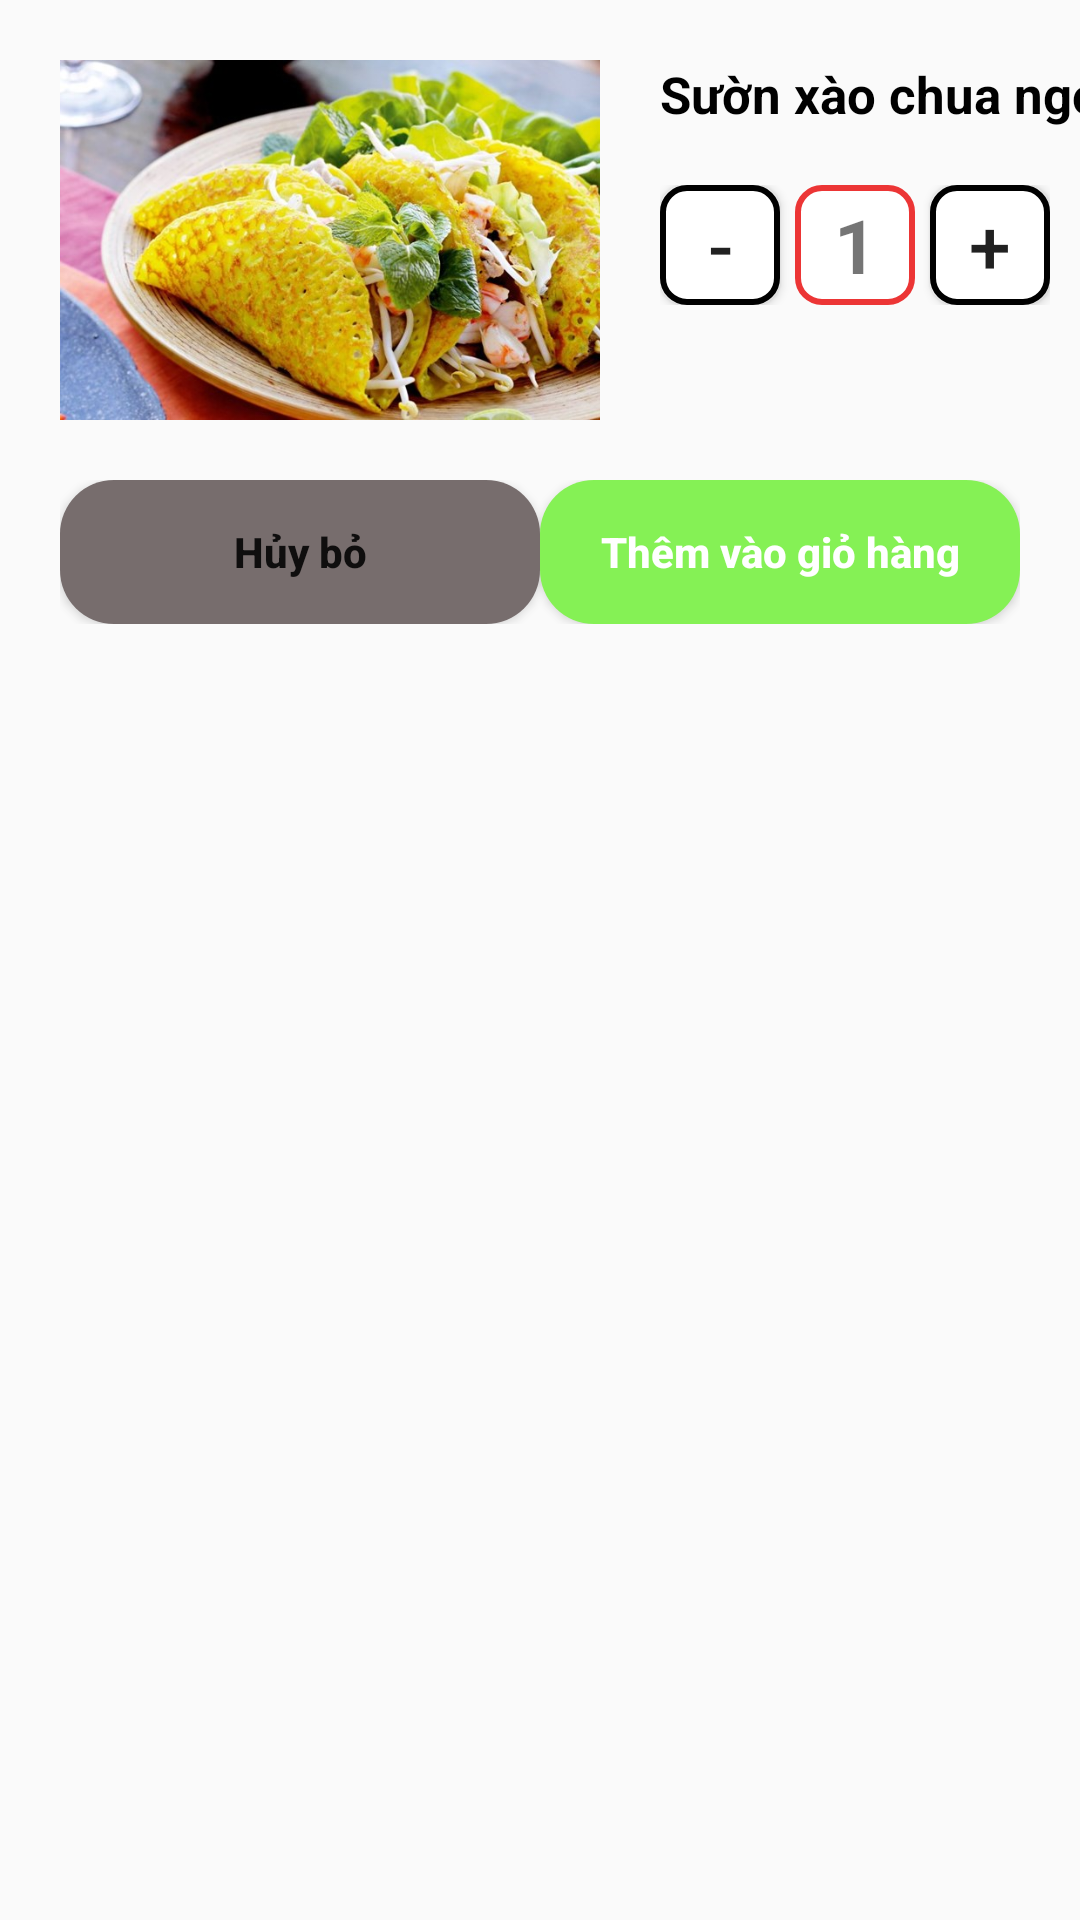

Layout XML and referenced resources for this Android screen:
<!-- AndroidManifest.xml: application theme Theme.FoodOrderBasic -->
<!-- res/layout/layout_bottomsheet.xml -->
<?xml version="1.0" encoding="utf-8"?>
<androidx.constraintlayout.widget.ConstraintLayout xmlns:android="http://schemas.android.com/apk/res/android"
    xmlns:app="http://schemas.android.com/apk/res-auto"
    xmlns:tools="http://schemas.android.com/tools"
    android:id="@+id/carviewitem"
    android:layout_width="match_parent"
    android:layout_height="wrap_content"
    android:layout_margin="6dp"
    app:cardCornerRadius="15dp">

    <androidx.constraintlayout.widget.ConstraintLayout
        android:id="@+id/consstranlayout"
        android:layout_width="180dp"
        android:layout_margin="20dp"
        android:layout_height="wrap_content"
        app:layout_constraintStart_toStartOf="parent"
        app:layout_constraintTop_toTopOf="parent">

        <RelativeLayout
            android:id="@+id/relaytive"
            android:layout_width="match_parent"
            android:layout_height="120dp"
            android:gravity="center"
            app:layout_constraintEnd_toEndOf="parent"
            app:layout_constraintStart_toStartOf="parent"
            app:layout_constraintTop_toTopOf="parent">

            <ImageView

                android:id="@+id/imgbottomshet"
                android:layout_width="match_parent"
                android:layout_height="match_parent"
                android:background="@drawable/custom_corner_image"
                android:scaleType="centerCrop"
                android:src="@drawable/banhxeo"
                app:layout_constraintStart_toStartOf="parent"
                app:layout_constraintTop_toTopOf="parent" />


        </RelativeLayout>


    </androidx.constraintlayout.widget.ConstraintLayout>


    <LinearLayout
        android:layout_margin="20dp"

        android:layout_width="wrap_content"
        android:layout_height="wrap_content"
        app:layout_constraintStart_toEndOf="@+id/consstranlayout"
        app:layout_constraintTop_toTopOf="parent"
        android:orientation="vertical"
        app:layout_constraintVertical_bias="0.5">

        <TextView
            android:id="@+id/txtnamebottomsheet"
            android:layout_width="wrap_content"
            android:layout_height="wrap_content"
            android:text="Sườn xào chua ngọt"
            android:textColor="@color/black"
            android:textSize="17sp"
            android:textStyle="bold" />
        <TextView
            android:id="@+id/txtgiabanbottomsheet"
            android:layout_width="wrap_content"
            android:layout_height="wrap_content"

            android:textColor="#FB2525"
            android:textSize="14sp"
            android:textStyle="bold" />
        <LinearLayout
            android:layout_width="wrap_content"
            android:layout_height="wrap_content"
            android:orientation="horizontal">
            <Button
                android:id="@+id/btngiam"
                android:layout_width="40dp"
                android:layout_height="40dp"
                android:text="-"

                android:textSize="25dp"
                android:background="@drawable/custom_bottom_quantity"/>
            <TextView
                android:id="@+id/tvquantity"
                android:layout_width="40dp"
                android:layout_height="40dp"
                android:text="1"
                android:layout_marginRight="5dp"
                android:layout_marginLeft="5dp"
                android:gravity="center"
                android:textSize="25dp"
                android:textStyle="bold"
                android:background="@drawable/custom_quantity"/>
            <Button
                android:id="@+id/btntang"
                android:layout_width="40dp"
                android:layout_height="40dp"
                android:text="+"

                android:textSize="25dp"
                android:background="@drawable/custom_bottom_quantity"/>


        </LinearLayout>
    </LinearLayout>

    <LinearLayout
        android:gravity="center"
        android:layout_margin="20dp"
        android:layout_width="match_parent"
        android:layout_height="wrap_content"
        android:orientation="horizontal"
        app:layout_constraintTop_toBottomOf="@+id/consstranlayout">

        <Button
            android:id="@+id/btncancel"
            android:layout_width="0dp"
            android:layout_height="wrap_content"
            android:layout_weight="1"
            android:background="@drawable/custom_bottom_cancel"
            android:textAllCaps="false"
            android:textStyle="bold"
            android:text="Hủy bỏ" />

        <Button
            android:id="@+id/btnaddtocart"
            android:layout_width="0dp"
            android:layout_height="wrap_content"
            android:layout_weight="1"
            android:textAllCaps="false"
            android:textStyle="bold"
            android:textColor="@color/white"
            android:background="@drawable/custombuttom_addtocart"
            android:text="Thêm vào giỏ hàng" />

    </LinearLayout>


</androidx.constraintlayout.widget.ConstraintLayout>
<!-- resources referenced by this layout -->
<resources>
  <color name="black">#FF000000</color>
  <color name="white">#FFFFFFFF</color>
  <!-- drawable banhxeo: jpg bitmap (drawable, 78052 bytes) -->
  <!-- drawable custom_bottom_cancel (drawable) -->
  <?xml version="1.0" encoding="utf-8"?>
  <shape xmlns:android="http://schemas.android.com/apk/res/android">
        <solid android:color="#776D6D"/>
      <corners android:radius="18dp"/>
  </shape>
  <!-- drawable custom_bottom_quantity (drawable) -->
  <?xml version="1.0" encoding="utf-8"?>
  <shape xmlns:android="http://schemas.android.com/apk/res/android">
  <corners android:radius="8dp"/>
      <stroke android:width="2dp" android:color="@color/black"/>
      <solid android:color="@color/white" />
  
  </shape>
  <!-- drawable custom_corner_image (drawable) -->
  <?xml version="1.0" encoding="utf-8"?>
  <shape xmlns:android="http://schemas.android.com/apk/res/android" android:shape="oval">
  
  <corners android:radius="50dp"/>
  </shape>
  <!-- drawable custom_quantity (drawable) -->
  <?xml version="1.0" encoding="utf-8"?>
  <shape xmlns:android="http://schemas.android.com/apk/res/android">
  <corners android:radius="8dp"/>
      <stroke android:width="2dp" android:color="#EC3535"/>
      <solid android:color="@color/white" />
  
  </shape>
  <!-- drawable custombuttom_addtocart (drawable) -->
  <?xml version="1.0" encoding="utf-8"?>
  <shape xmlns:android="http://schemas.android.com/apk/res/android">
  
      <solid android:color="@color/green"/>
      <corners android:radius="18dp"/>
  
  
  </shape>
  <style name="Theme.FoodOrderBasic" parent="Base.Theme.FoodOrderBasic" />
  <color name="green">#85F155</color>
  <style name="Base.Theme.FoodOrderBasic" parent="Theme.AppCompat.Light.NoActionBar">
          
          
      </style>
</resources>
